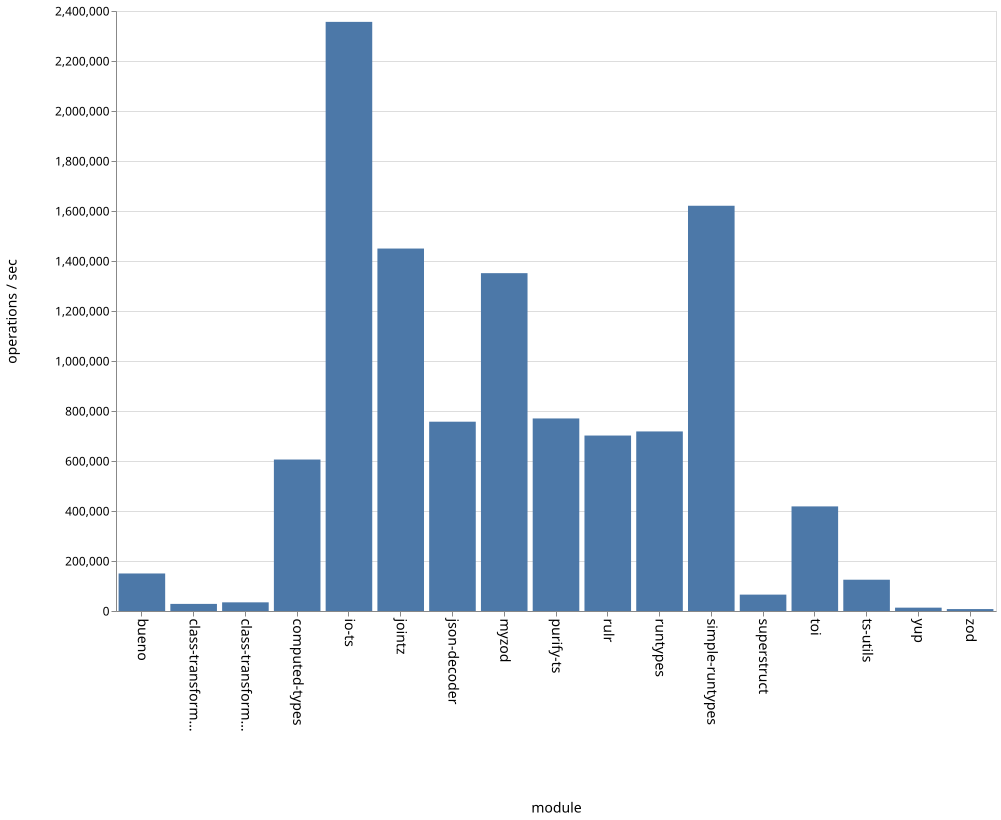

Data behind this chart, as committed beside it:
name, ops
bueno, 150096
class-transformer-validator-async, 28401
class-transformer-validator-sync, 34652
computed-types, 605874
io-ts, 2356509
jointz, 1449846
json-decoder, 757197
myzod, 1351351
purify-ts, 770192
rulr, 701842
runtypes, 718256
simple-runtypes, 1620989
superstruct, 65532
toi, 418525
ts-utils, 125121
yup, 13392
zod, 7720
